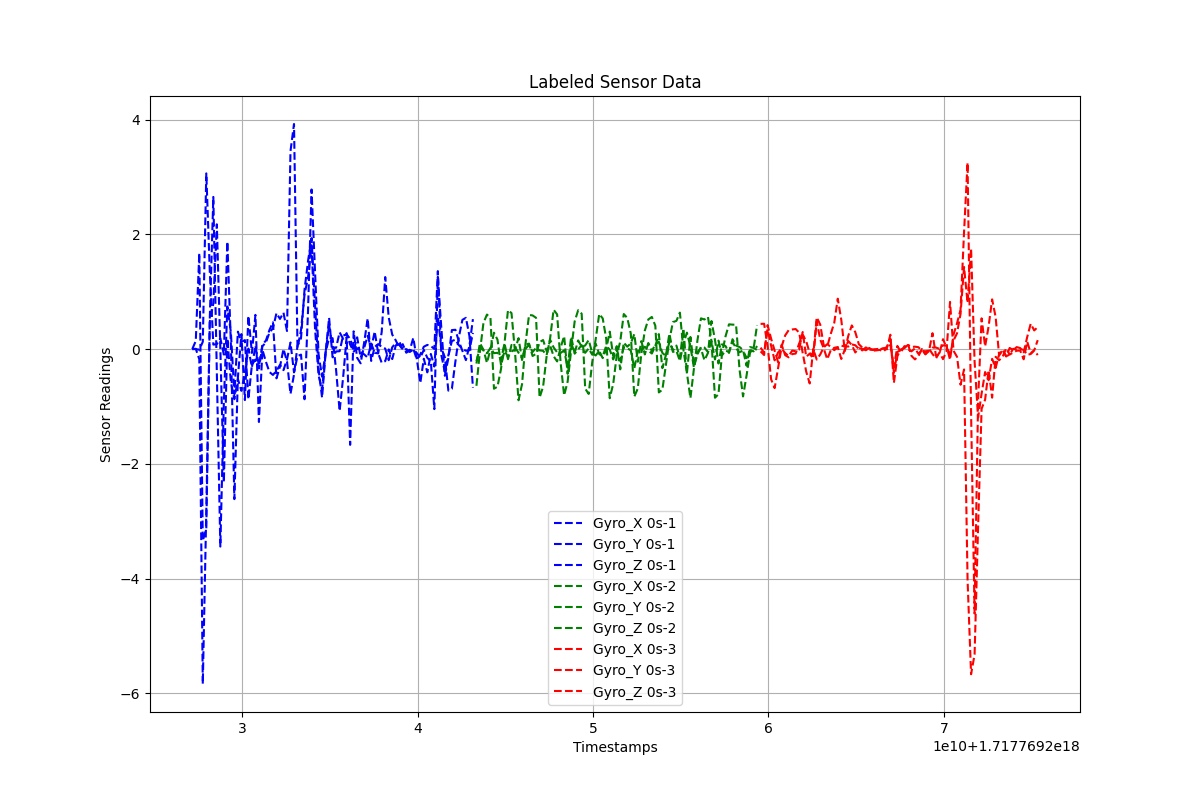

Data behind this chart, as committed beside it:
Timestamps, Gyro_X, Gyro_Y, Gyro_Z, Label
1.7177692271569196e+18, -0.0003404, 0.0006571, -0.0001433, 0s-1
1.7177692273569196e+18, 0.001117, 0.005437, 0.1419, 0s-1
1.7177692275569196e+18, -0.0114, -0.177, 1.674, 0s-1
1.7177692277569196e+18, 0.1272, -5.837, -3.34, 0s-1
1.7177692279569196e+18, 3.063, -2.805, -3.127, 0s-1
1.7177692281569196e+18, 1.344, 0.4806, 0.5552, 0s-1
1.7177692283569196e+18, 0.07809, 0.7934, 2.652, 0s-1
1.7177692285569196e+18, 0.08668, 2.175, -0.4047, 0s-1
1.7177692287569196e+18, 0.1896, 0.008356, -3.442, 0s-1
1.7177692289569196e+18, -0.09458, -2.323, -0.9367, 0s-1
1.7177692291569196e+18, 1.873, 0.1854, 0.7423, 0s-1
1.7177692293569196e+18, 0.1012, -0.5795, 0.2954, 0s-1
1.7177692295569196e+18, -2.615, -0.8739, -0.7857, 0s-1
1.7177692297569196e+18, -0.4985, -0.5207, 0.3044, 0s-1
1.7177692299569196e+18, 0.2616, -0.7276, 0.1255, 0s-1
1.7177692301569196e+18, -0.8884, -0.409, 0.157, 0s-1
1.7177692303569196e+18, 0.5776, 0.008816, -0.8745, 0s-1
1.7177692305569196e+18, -0.06691, -0.3165, -0.2739, 0s-1
1.7177692307569196e+18, 0.5965, 0.06037, -0.1813, 0s-1
1.7177692309569196e+18, -1.271, -0.2916, -0.3371, 0s-1
1.7177692311569196e+18, -0.01382, 0.07868, 0.05094, 0s-1
1.7177692313569196e+18, -0.2217, 0.1502, 0.1154, 0s-1
1.7177692315569196e+18, -0.3994, 0.3332, 0.2873, 0s-1
1.7177692317569196e+18, -0.4504, 0.4671, 0.364, 0s-1
1.7177692319569196e+18, -0.3784, -0.5103, 0.6266, 0s-1
1.7177692321569196e+18, -0.2745, -0.3056, 0.5259, 0s-1
1.7177692323569196e+18, -0.3665, 0.002274, 0.6346, 0s-1
1.7177692325569196e+18, -0.1818, -0.2145, 0.3156, 0s-1
1.7177692327569196e+18, 0.1144, -0.7808, 3.452, 0s-1
1.7177692329569196e+18, -0.4061, -0.4439, 3.923, 0s-1
1.7177692331569196e+18, -0.1207, 0.06217, 0.02186, 0s-1
1.7177692333569196e+18, -0.09647, 0.1913, 0.33, 0s-1
1.7177692335569196e+18, -0.8742, 1.037, 0.9526, 0s-1
1.7177692337569196e+18, 0.6755, 1.536, 1.249, 0s-1
1.7177692339569196e+18, 2.782, 1.934, 1.806, 0s-1
1.7177692341569196e+18, 1.339, 0.7737, 0.3493, 0s-1
1.7177692343569196e+18, -0.08832, -0.3455, -0.4597, 0s-1
1.7177692345569196e+18, -0.4808, -0.8461, -0.7081, 0s-1
1.7177692347569196e+18, -0.06764, -0.06591, -0.06047, 0s-1
1.7177692349569196e+18, 0.427, 0.5455, 0.193, 0s-1
1.7177692351569196e+18, 0.009867, -0.1431, 0.1905, 0s-1
1.7177692353569196e+18, 0.02439, -0.04091, -0.3677, 0s-1
1.7177692355569196e+18, 0.2917, -0.03662, -1.078, 0s-1
1.7177692357569196e+18, 0.1801, 0.2371, -0.4935, 0s-1
1.7177692359569196e+18, 0.2783, 0.253, 0.2078, 0s-1
1.7177692361569196e+18, 0.07905, 0.1808, -1.669, 0s-1
1.7177692363569196e+18, -0.04411, -0.02254, 0.3095, 0s-1
1.7177692365569196e+18, 0.01676, 0.2061, -0.1521, 0s-1
1.7177692367569196e+18, -0.05541, -0.148, -0.2479, 0s-1
1.7177692369569196e+18, -0.09117, 0.02199, 0.1141, 0s-1
1.7177692371569196e+18, -0.149, 0.2306, 0.5346, 0s-1
1.7177692373569196e+18, 0.09719, 0.01047, -0.2061, 0s-1
1.7177692375569196e+18, -0.06404, 0.3061, 0.03631, 0s-1
1.7177692377569196e+18, -0.0745, -0.07234, 0.08732, 0s-1
1.7177692379569196e+18, 0.2991, -0.239, 0.03943, 0s-1
1.7177692381569196e+18, 1.256, -0.2101, 0.009464, 0s-1
1.7177692383569196e+18, 0.5513, -0.004993, -0.1933, 0s-1
1.7177692385569196e+18, 0.2523, -0.174, 0.03186, 0s-1
1.7177692387569196e+18, 0.1528, 0.0607, 0.1052, 0s-1
1.7177692389569196e+18, 0.02226, 0.1357, 0.07697, 0s-1
... 183 more rows
